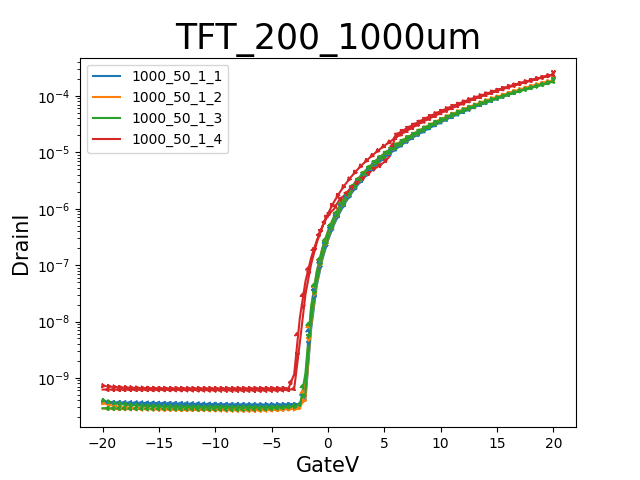

Values plotted in this chart, from the file beside it:
GateI, GateV, DrainI
-1.4655E-9, -20.0000E+0, 726.5180E-12
-1.4542E-9, -19.5000E+0, 705.4917E-12
-1.4473E-9, -19.0000E+0, 691.5786E-12
-1.4392E-9, -18.5000E+0, 681.2274E-12
-1.4364E-9, -18.0000E+0, 674.5087E-12
-1.4355E-9, -17.5000E+0, 668.6298E-12
-1.4339E-9, -17.0000E+0, 664.6229E-12
-1.4348E-9, -16.5000E+0, 661.4255E-12
-1.4365E-9, -16.0000E+0, 659.5940E-12
-1.4358E-9, -15.5000E+0, 657.5602E-12
-1.4389E-9, -15.0000E+0, 655.3847E-12
-1.4428E-9, -14.5000E+0, 654.0793E-12
-1.4429E-9, -14.0000E+0, 653.8973E-12
-1.4466E-9, -13.5000E+0, 653.3711E-12
-1.4458E-9, -13.0000E+0, 653.4622E-12
-1.4504E-9, -12.5000E+0, 653.1485E-12
-1.4538E-9, -12.0000E+0, 652.2884E-12
-1.4526E-9, -11.5000E+0, 652.1974E-12
-1.4571E-9, -11.0000E+0, 652.7235E-12
-1.4550E-9, -10.5000E+0, 652.3289E-12
-1.4567E-9, -10.0000E+0, 651.4890E-12
-1.4612E-9, -9.5000E+0, 651.8027E-12
-1.4623E-9, -9.0000E+0, 651.8128E-12
-1.4625E-9, -8.5000E+0, 652.1468E-12
-1.4648E-9, -8.0000E+0, 653.2092E-12
-1.4698E-9, -7.5000E+0, 652.7943E-12
-1.4709E-9, -7.0000E+0, 653.4824E-12
-1.4711E-9, -6.5000E+0, 653.3610E-12
-1.4755E-9, -6.0000E+0, 653.0776E-12
-1.4772E-9, -5.5000E+0, 653.8567E-12
-1.4798E-9, -5.0000E+0, 654.6157E-12
-1.4816E-9, -4.5000E+0, 654.8180E-12
-1.4803E-9, -4.0000E+0, 654.6460E-12
-1.4825E-9, -3.5000E+0, 656.1335E-12
-1.4822E-9, -3.0000E+0, 1.1660E-9
-1.4871E-9, -2.5000E+0, 11.5573E-9
-1.4886E-9, -2.0000E+0, 51.6076E-9
-1.4887E-9, -1.5000E+0, 134.3665E-9
-1.4833E-9, -1.0000E+0, 272.5077E-9
-1.4883E-9, -500.0000E-3, 481.3193E-9
-1.4174E-9, 000.0000E-3, 784.2717E-9
-922.6127E-12, 500.0000E-3, 966.9761E-9
1.4559E-9, 1.0000E+0, 1.4291E-6
5.0195E-9, 1.5000E+0, 1.7522E-6
9.7227E-9, 2.0000E+0, 2.3083E-6
16.8097E-9, 2.5000E+0, 2.8360E-6
27.7610E-9, 3.0000E+0, 3.3143E-6
39.9365E-9, 3.5000E+0, 4.0853E-6
54.2519E-9, 4.0000E+0, 4.9714E-6
82.0273E-9, 4.5000E+0, 5.6925E-6
110.3287E-9, 5.0000E+0, 6.7397E-6
290.1462E-9, 5.5000E+0, 8.6044E-6
623.7989E-9, 6.0000E+0, 20.2521E-6
766.1276E-9, 6.5000E+0, 23.3685E-6
922.9916E-9, 7.0000E+0, 26.7613E-6
1.0998E-6, 7.5000E+0, 30.4461E-6
1.2937E-6, 8.0000E+0, 34.4348E-6
1.5078E-6, 8.5000E+0, 38.7453E-6
1.7426E-6, 9.0000E+0, 43.3826E-6
2.0041E-6, 9.5000E+0, 48.3545E-6
... 102 more rows
